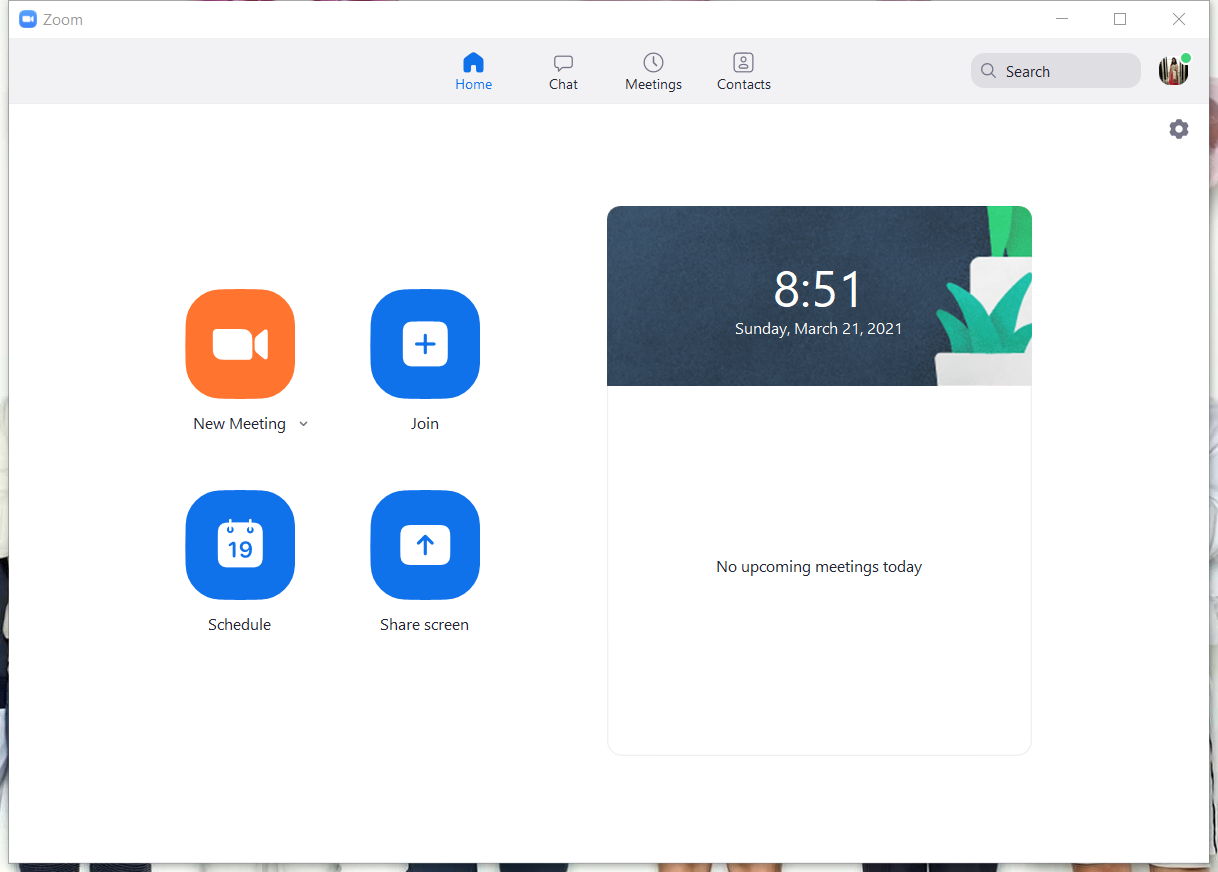
Task: Asks for basic field values and schedule a zoom meeting.
Workflow: Main

Step 1: Use Application: Zoom on the element in window 'Zoom' (zoom.exe)

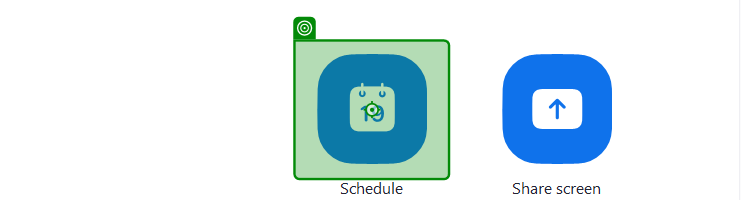
Step 2: click on 'Schedule'

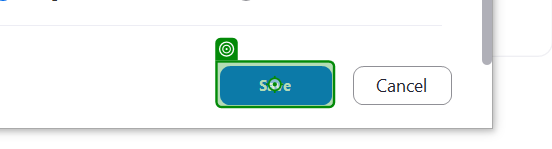
Step 3: click

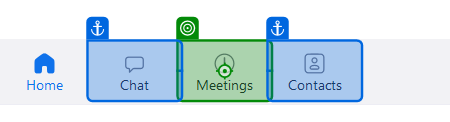
Step 4: click